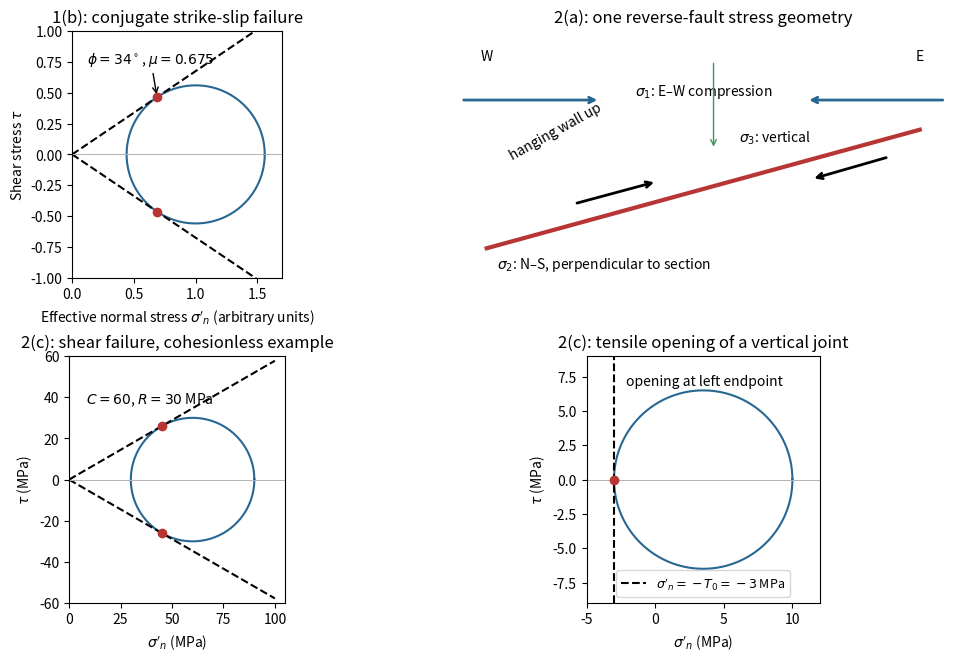

Generate this figure with matplotlib: (Note: this script raises an exception after producing the figure.)
"""Original failure diagrams. Tested with Python 3.14.4, NumPy 2.3.5, Matplotlib 3.10.7."""
from pathlib import Path
import numpy as np
import matplotlib
matplotlib.use("Agg")
import matplotlib.pyplot as plt

plt.rcParams.update({"font.size": 10, "figure.facecolor": "white", "axes.facecolor": "white"})
fig, ax = plt.subplots(2, 2, figsize=(10.5, 6.5), layout="constrained")
u = np.linspace(0, 2*np.pi, 721)
a = ax[0, 0]
phi = np.deg2rad(34)
mu = np.tan(phi)
c, r = 1., np.sin(phi)
a.plot(c+r*np.cos(u), r*np.sin(u), color="#276792")
s = np.linspace(0, 1.7, 200)
a.plot(s, mu*s, "k--", label=r"$\tau=\mu\sigma'_n$")
a.plot(s, -mu*s, "k--")
st, tt = c*np.cos(phi)**2, c*np.sin(phi)*np.cos(phi)
a.scatter([st, st], [tt, -tt], color="#b73535", zorder=4)
a.annotate(r"$\phi=34^\circ$, $\mu=0.675$", (st, tt), (.07, .87), textcoords="axes fraction", arrowprops={"arrowstyle": "->"})
a.set(xlim=(0, 1.7), ylim=(-1, 1), xlabel=r"Effective normal stress $\sigma'_n$ (arbitrary units)", ylabel=r"Shear stress $\tau$", title="1(b): conjugate strike-slip failure")
a.axhline(0, color=".7", lw=.7)
a.set_aspect("equal", adjustable="box")
a = ax[0, 1]
a.plot([.08, .92], [.12, .60], color="#b73535", lw=3)
a.text(.08, .88, "W", ha="center")
a.text(.92, .88, "E", ha="center")
a.annotate("", (.41, .39), (.25, .30), arrowprops={"arrowstyle": "->", "lw": 2})
a.text(.12, .48, "hanging wall up", rotation=29)
a.annotate("", (.71, .40), (.86, .49), arrowprops={"arrowstyle": "->", "lw": 2})
for start, end in [((.03,.72),(.30,.72)),((.97,.72),(.70,.72))]:
 a.annotate("",end,start,arrowprops={"arrowstyle":"->","color":"#276792","lw":2})
a.text(.5,.72,r"$\sigma_1$: E–W compression",ha="center",va="bottom")
a.annotate("",(.52,.52),(.52,.88),arrowprops={"arrowstyle":"->","color":"#389557"})
a.text(.57,.55,r"$\sigma_3$: vertical")
a.text(.1,.04,r"$\sigma_2$: N–S, perpendicular to section")
a.set(xlim=(0,1),ylim=(0,1),title="2(a): one reverse-fault stress geometry")
a.axis("off")
a = ax[1, 0]
a.plot(60+30*np.cos(u),30*np.sin(u),color="#276792")
s=np.linspace(0,100,200)
a.plot(s,s/np.sqrt(3),"k--")
a.plot(s,-s/np.sqrt(3),"k--")
a.scatter([45,45],[15*np.sqrt(3),-15*np.sqrt(3)],color="#b73535",zorder=4)
a.text(8,37,r"$C=60$, $R=30$ MPa" )
a.set(xlim=(0,105),ylim=(-60,60),xlabel=r"$\sigma'_n$ (MPa)",ylabel=r"$\tau$ (MPa)",title="2(c): shear failure, cohesionless example")
a.axhline(0,color=".7",lw=.7)
a.set_aspect("equal",adjustable="box")
a = ax[1, 1]
a.plot(3.5+6.5*np.cos(u),6.5*np.sin(u),color="#276792")
a.axvline(-3,color="k",ls="--",label=r"$\sigma'_n=-T_0=-3$ MPa")
a.scatter([-3],[0],color="#b73535",zorder=4)
a.text(-2.1,6.9,"opening at left endpoint")
a.set(xlim=(-5,12),ylim=(-9,9),xlabel=r"$\sigma'_n$ (MPa)",ylabel=r"$\tau$ (MPa)",title="2(c): tensile opening of a vertical joint")
a.axhline(0,color=".7",lw=.7)
a.legend(loc="lower center",fontsize=9)
a.set_aspect("equal",adjustable="box")
fig.savefig(Path(__file__).with_suffix(".png").name,dpi=100,facecolor="white",transparent=False)
